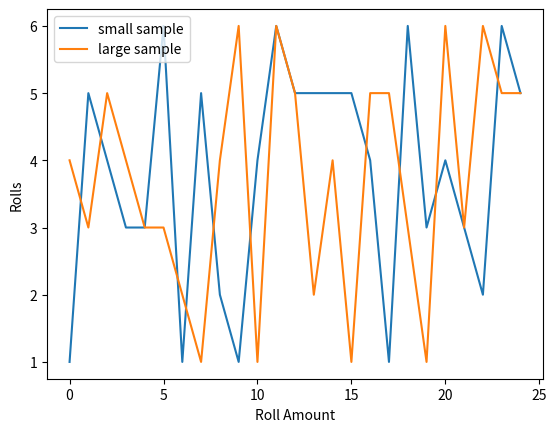

Write the Python code that produced this figure.
import numpy as np
import matplotlib.pyplot as plt

rng = np.random.default_rng(seed=42)

small_sample = rng.integers(1, 7, 25)
large_sample = rng.integers(1, 7, 25)


print(np.mean(small_sample)
      ,np.mean(large_sample)
      ,sep="\n------o------\n"
      ,end="\n\n-------O-O------\n\n")


fig, ax = plt.subplots()

ax.plot(np.arange(small_sample.size), small_sample, label="small sample")
ax.plot(np.arange(large_sample.size), large_sample, label="large sample")

ax.set_xlabel("Roll Amount")
ax.set_ylabel("Rolls")

plt.legend()
plt.show()
